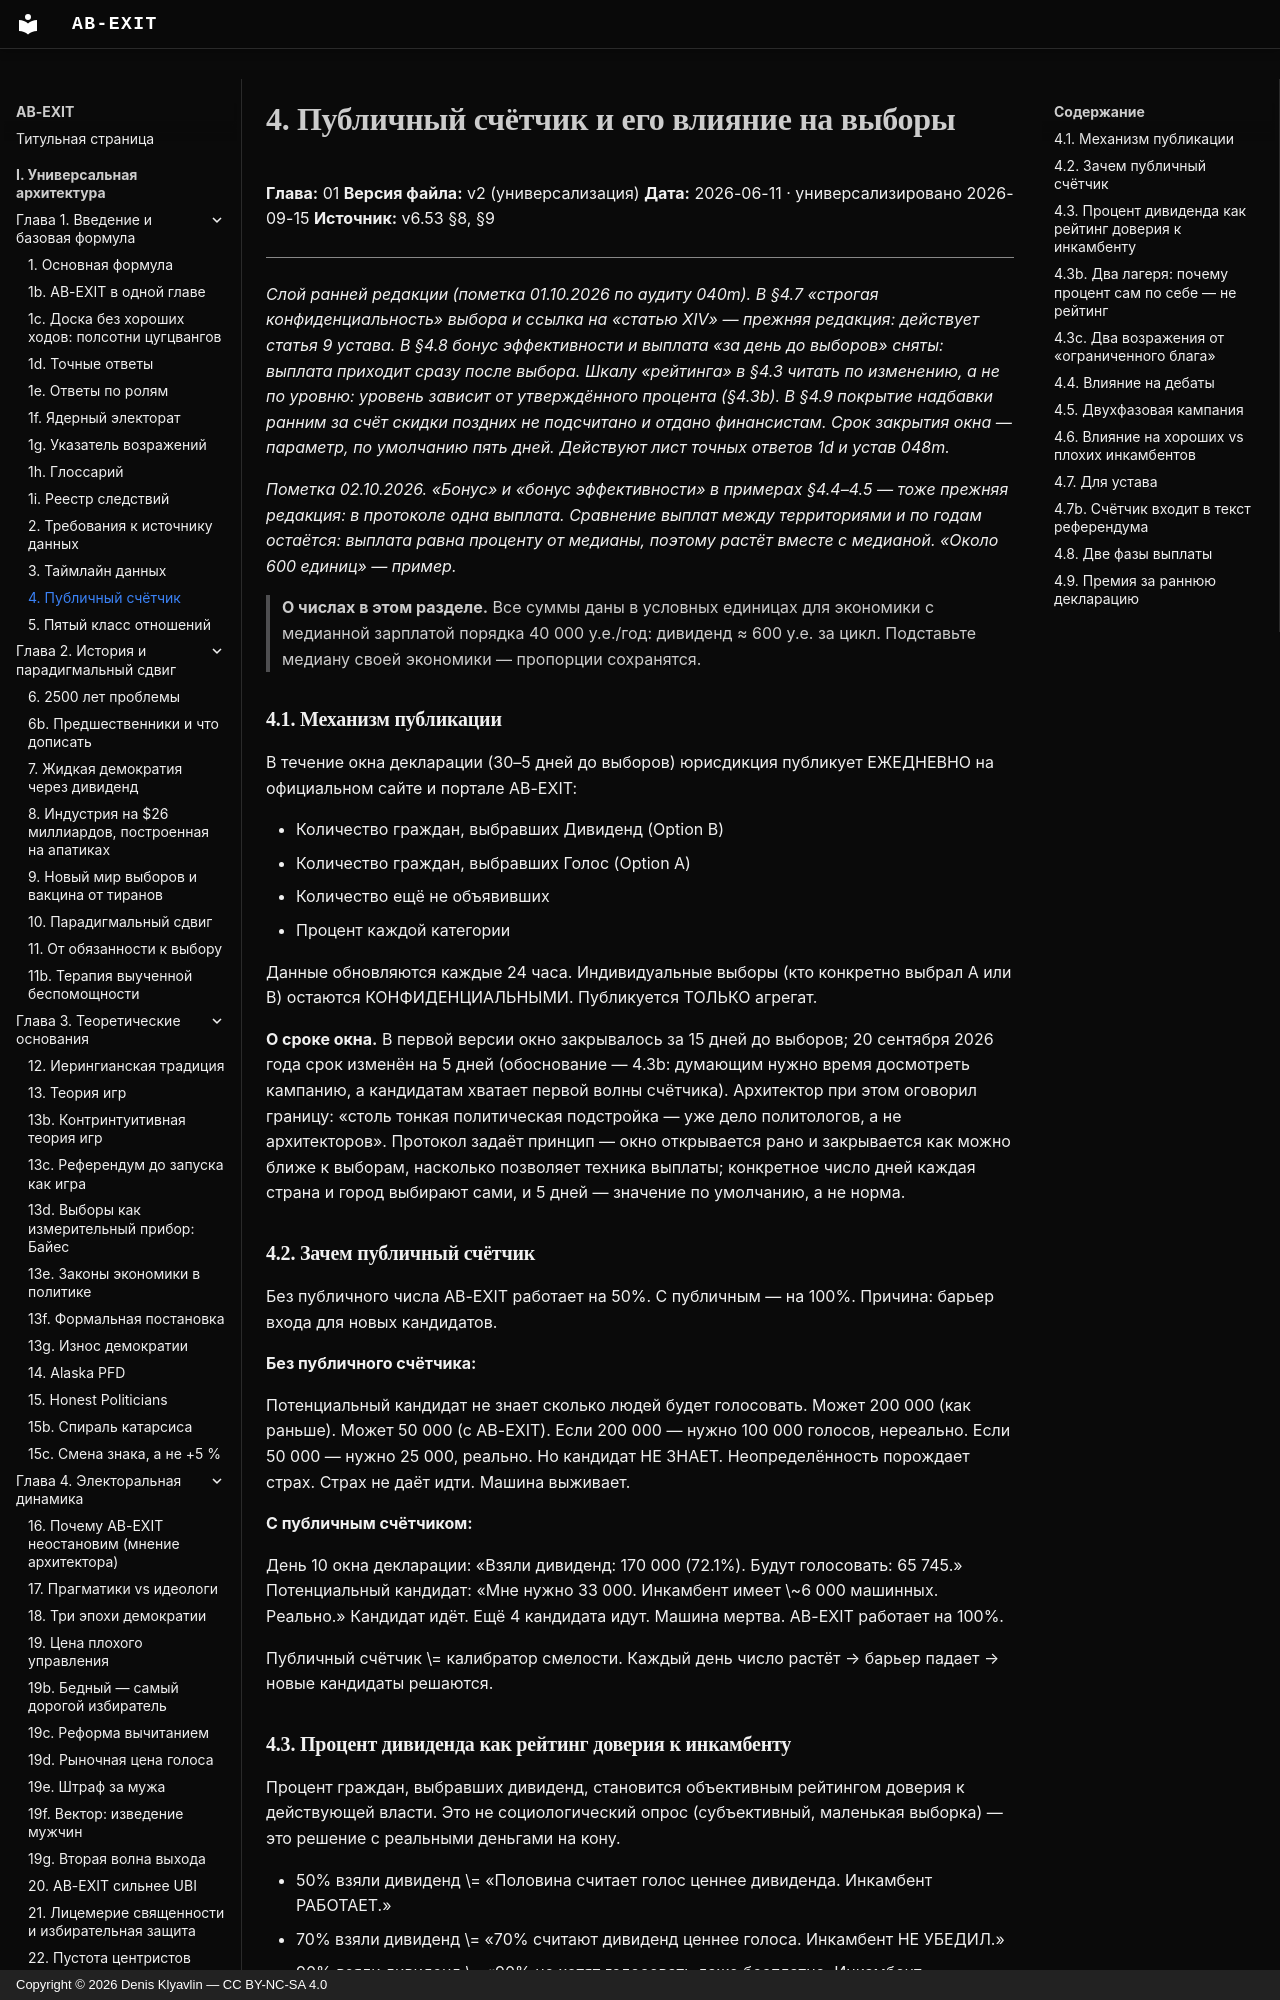

repository: Denis-Kliavlin/ab-exit · page: 01-introduction/004-basic-principles/index.html · generator: mkdocs · copyright: Copyright © 2026 Denis Klyavlin — CC BY-NC-SA 4.0

# 4. Публичный счётчик и его влияние на выборы

**Глава:** 01
**Версия файла:** v2 (универсализация)
**Дата:** 2026-06-11 · универсализировано 2026-09-15
**Источник:** v6.53 §8, §9

---

*Слой ранней редакции (пометка 01.10.2026 по аудиту 040m). В §4.7 «строгая конфиденциальность» выбора и ссылка на «статью XIV» — прежняя редакция: действует статья 9 устава. В §4.8 бонус эффективности и выплата «за день до выборов» сняты: выплата приходит сразу после выбора. Шкалу «рейтинга» в §4.3 читать по изменению, а не по уровню: уровень зависит от утверждённого процента (§4.3b). В §4.9 покрытие надбавки ранним за счёт скидки поздних не подсчитано и отдано финансистам. Срок закрытия окна — параметр, по умолчанию пять дней. Действуют лист точных ответов 1d и устав 048m.*

*Пометка 02.10.2026. «Бонус» и «бонус эффективности» в примерах §4.4–4.5 — тоже прежняя редакция: в протоколе одна выплата. Сравнение выплат между территориями и по годам остаётся: выплата равна проценту от медианы, поэтому растёт вместе с медианой. «Около 600 единиц» — пример.*

> **О числах в этом разделе.** Все суммы даны в условных единицах для экономики с
> медианной зарплатой порядка 40 000 у.е./год: дивиденд ≈ 600 у.е. за цикл. Подставьте
> медиану своей экономики — пропорции сохранятся.

### 4.1. Механизм публикации

В течение окна декларации (30–5 дней до выборов) юрисдикция публикует ЕЖЕДНЕВНО на
официальном сайте и портале AB-EXIT:

- Количество граждан, выбравших Дивиденд (Option B)
- Количество граждан, выбравших Голос (Option A)
- Количество ещё не объявивших
- Процент каждой категории

Данные обновляются каждые 24 часа. Индивидуальные выборы (кто конкретно выбрал A или B)
остаются КОНФИДЕНЦИАЛЬНЫМИ. Публикуется ТОЛЬКО агрегат.

**О сроке окна.** В первой версии окно закрывалось за 15 дней до выборов; 20 сентября 2026
года срок изменён на 5 дней (обоснование — 4.3b: думающим нужно время досмотреть кампанию,
а кандидатам хватает первой волны счётчика). Архитектор при этом оговорил границу: «столь
тонкая политическая подстройка — уже дело политологов, а не архитекторов». Протокол задаёт
принцип — окно открывается рано и закрывается как можно ближе к выборам, насколько
позволяет техника выплаты; конкретное число дней каждая страна и город выбирают сами, и
5 дней — значение по умолчанию, а не норма.

### 4.2. Зачем публичный счётчик

Без публичного числа AB-EXIT работает на 50%. С публичным — на 100%. Причина: барьер
входа для новых кандидатов.

**Без публичного счётчика:**

Потенциальный кандидат не знает сколько людей будет голосовать. Может 200 000 (как
раньше). Может 50 000 (с AB-EXIT). Если 200 000 — нужно 100 000 голосов, нереально.
Если 50 000 — нужно 25 000, реально. Но кандидат НЕ ЗНАЕТ. Неопределённость порождает
страх. Страх не даёт идти. Машина выживает.

**С публичным счётчиком:**

День 10 окна декларации: «Взяли дивиденд: 170 000 (72.1%). Будут голосовать: 65 745.»
Потенциальный кандидат: «Мне нужно 33 000. Инкамбент имеет \~6 000 машинных. Реально.»
Кандидат идёт. Ещё 4 кандидата идут. Машина мертва. AB-EXIT работает на 100%.

Публичный счётчик \= калибратор смелости. Каждый день число растёт → барьер падает →
новые кандидаты решаются.

### 4.3. Процент дивиденда как рейтинг доверия к инкамбенту

Процент граждан, выбравших дивиденд, становится объективным рейтингом доверия к
действующей власти. Это не социологический опрос (субъективный, маленькая выборка) —
это решение с реальными деньгами на кону.

- 50% взяли дивиденд \= «Половина считает голос ценнее дивиденда. Инкамбент РАБОТАЕТ.»
- 70% взяли дивиденд \= «70% считают дивиденд ценнее голоса. Инкамбент НЕ УБЕДИЛ.»
- 90% взяли дивиденд \= «90% не хотят голосовать даже бесплатно. Инкамбент ПРОВАЛИЛСЯ.»

Ни один существующий механизм не предоставляет такого точного, неманипулируемого,
финансово обеспеченного рейтинга доверия.
